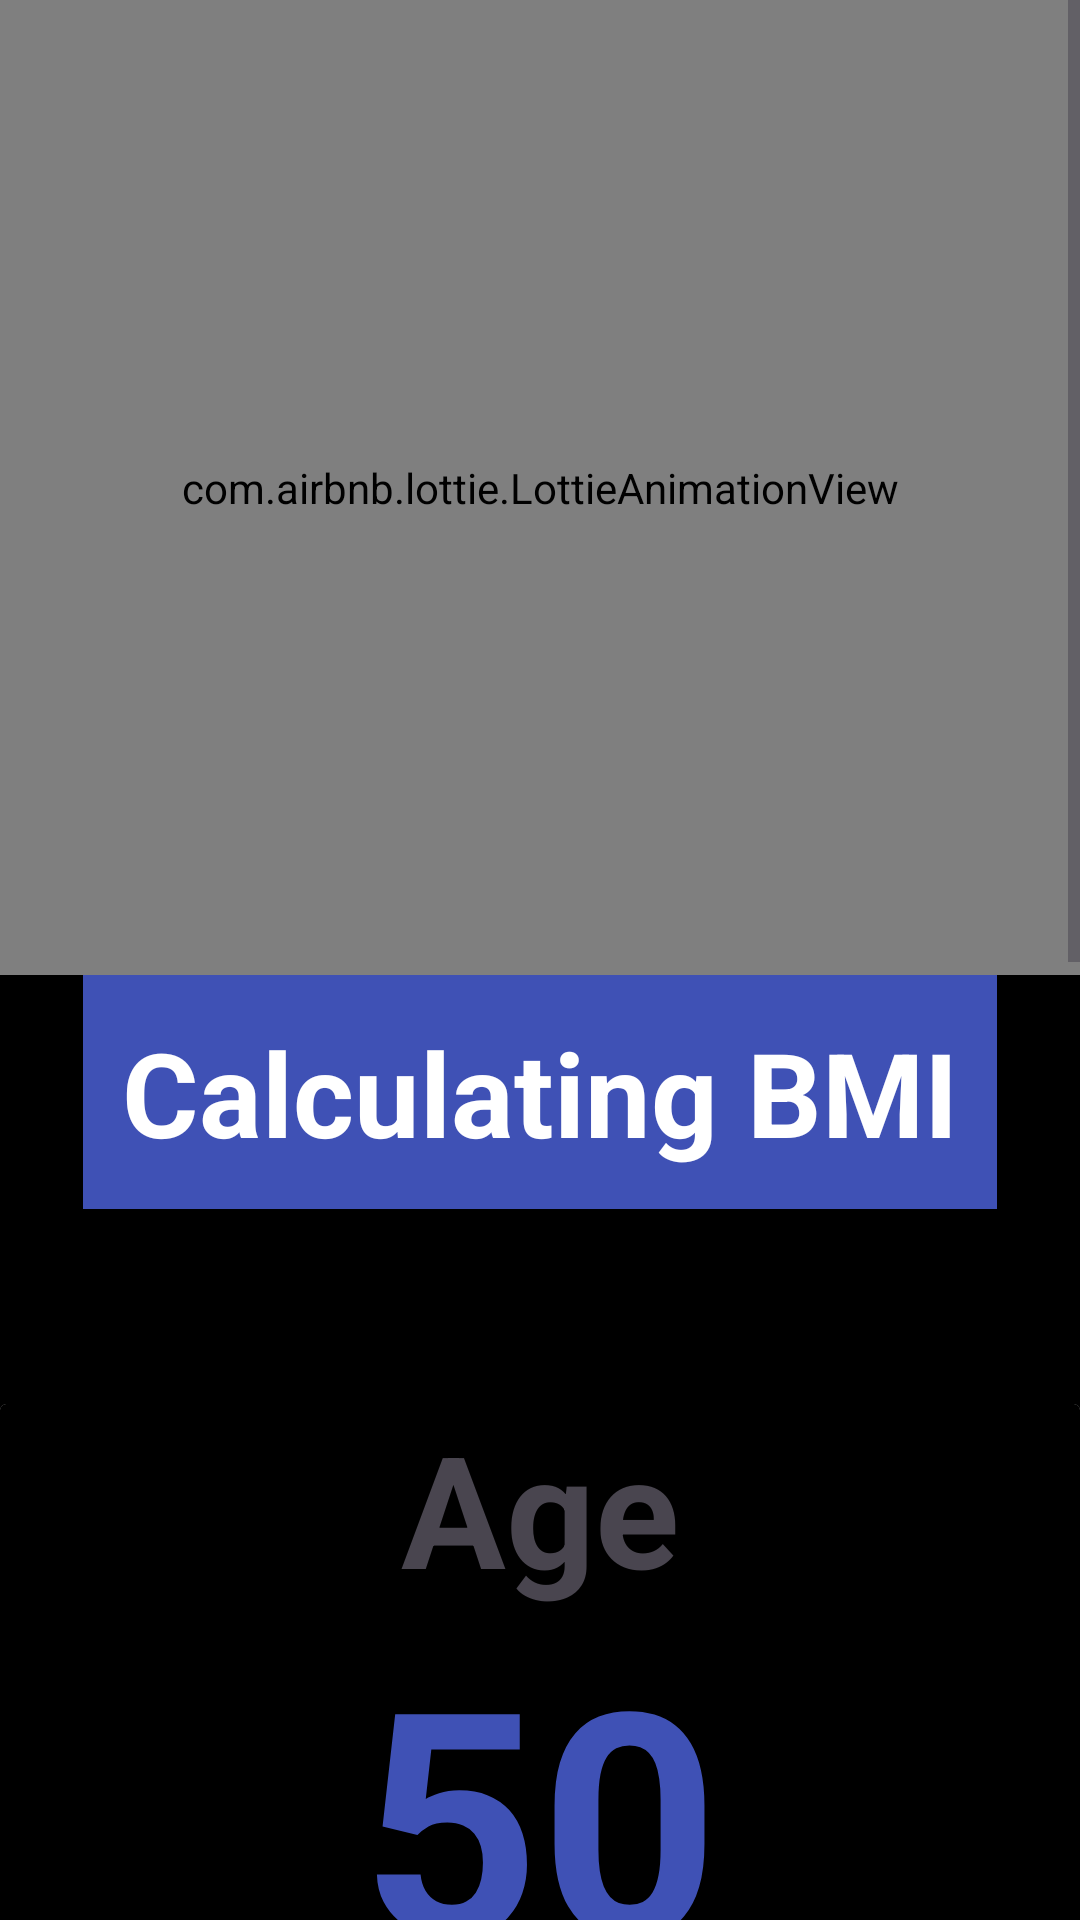

Android layout source for this screen:
<!-- AndroidManifest.xml: application theme Theme.BmiCalc2 -->
<!-- res/layout/activity_bmiinformation.xml -->
<?xml version="1.0" encoding="utf-8"?>
<ScrollView xmlns:android="http://schemas.android.com/apk/res/android"
    xmlns:app="http://schemas.android.com/apk/res-auto"
    xmlns:tools="http://schemas.android.com/tools"
    android:id="@+id/main"
    android:layout_width="match_parent"
    android:layout_height="match_parent"
    android:background="@color/black"
    tools:context=".activity_bmiinformation">

    <LinearLayout
        android:layout_width="match_parent"
        android:layout_height="match_parent"
        android:orientation="vertical">

        <com.airbnb.lottie.LottieAnimationView
            android:id="@+id/loadinginformation"
            android:layout_width="match_parent"
            android:layout_height="325dp"
            app:lottie_autoPlay="true"
            app:lottie_loop="true"
            app:lottie_rawRes="@raw/loaddng" />


        <TextView
            android:id="@+id/calbmi"
            android:layout_width="wrap_content"
            android:layout_height="wrap_content"
            android:layout_gravity="center"
            android:background="@color/white"
            android:backgroundTint="#3F51B5"
            android:padding="13dp"
            android:text="Calculating BMI"
            android:textAlignment="center"
            android:textColor="@color/white"
            android:textSize="39dp"
            android:textStyle="bold" />

        <androidx.cardview.widget.CardView
            android:id="@+id/agecard"
            android:layout_width="match_parent"
            android:layout_height="195dp"
            android:layout_marginTop="65dp">

            <TextView

                android:layout_width="match_parent"
                android:layout_height="wrap_content"
                android:background="@color/black"
                android:text="Age"
                android:textAlignment="center"
                android:textSize="52dp"
                android:textStyle="bold" />

            <TextView
                android:id="@+id/age"
                android:layout_width="match_parent"
                android:layout_height="wrap_content"
                android:layout_gravity="center"
                android:layout_marginTop="39dp"
                android:background="@color/black"
                android:text="50"
                android:textAlignment="center"
                android:textColor="#3F51B5"
                android:textSize="104dp"
                android:textStyle="bold" />

        </androidx.cardview.widget.CardView>

        <androidx.cardview.widget.CardView
            android:id="@+id/weightcard"
            android:layout_width="match_parent"
            android:layout_height="wrap_content"
            android:layout_marginTop="65dp"
            android:layout_marginBottom="65dp">

            <TextView
                android:layout_width="match_parent"
                android:layout_height="wrap_content"
                android:background="@color/black"
                android:text="Weight"
                android:textAlignment="center"
                android:textSize="52dp"
                android:textStyle="bold" />

            <TextView
                android:id="@+id/weight"
                android:layout_width="match_parent"
                android:layout_height="wrap_content"
                android:layout_gravity="center"
                android:layout_marginTop="39dp"
                android:background="@color/black"
                android:text="CM:50"
                android:textAlignment="center"
                android:textColor="#3F51B5"
                android:textSize="104dp"
                android:textStyle="bold" />


        </androidx.cardview.widget.CardView>

        <androidx.cardview.widget.CardView
            android:id="@+id/heightcard"
            android:layout_width="match_parent"
            android:layout_height="wrap_content"
            android:layout_marginTop="65dp"
            android:layout_marginBottom="65dp">

            <TextView
                android:layout_width="match_parent"
                android:layout_height="wrap_content"
                android:background="@color/black"
                android:text="Height"
                android:textAlignment="center"
                android:textSize="52dp"
                android:textStyle="bold" />

            <TextView
                android:id="@+id/height"
                android:layout_width="match_parent"
                android:layout_height="wrap_content"
                android:layout_gravity="center"
                android:layout_marginTop="39dp"
                android:background="@color/black"
                android:text="CM:50"
                android:textAlignment="center"
                android:textColor="#3F51B5"
                android:textSize="104dp"
                android:textStyle="bold" />


        </androidx.cardview.widget.CardView>


    </LinearLayout>

</ScrollView>
<!-- resources referenced by this layout -->
<resources>
  <color name="black">#FF000000</color>
  <color name="white">#FFFFFFFF</color>
  <style name="Theme.BmiCalc2" parent="Base.Theme.BmiCalc2" />
  <style name="Base.Theme.BmiCalc2" parent="Theme.Material3.DayNight.NoActionBar">
          
          
      </style>
</resources>
